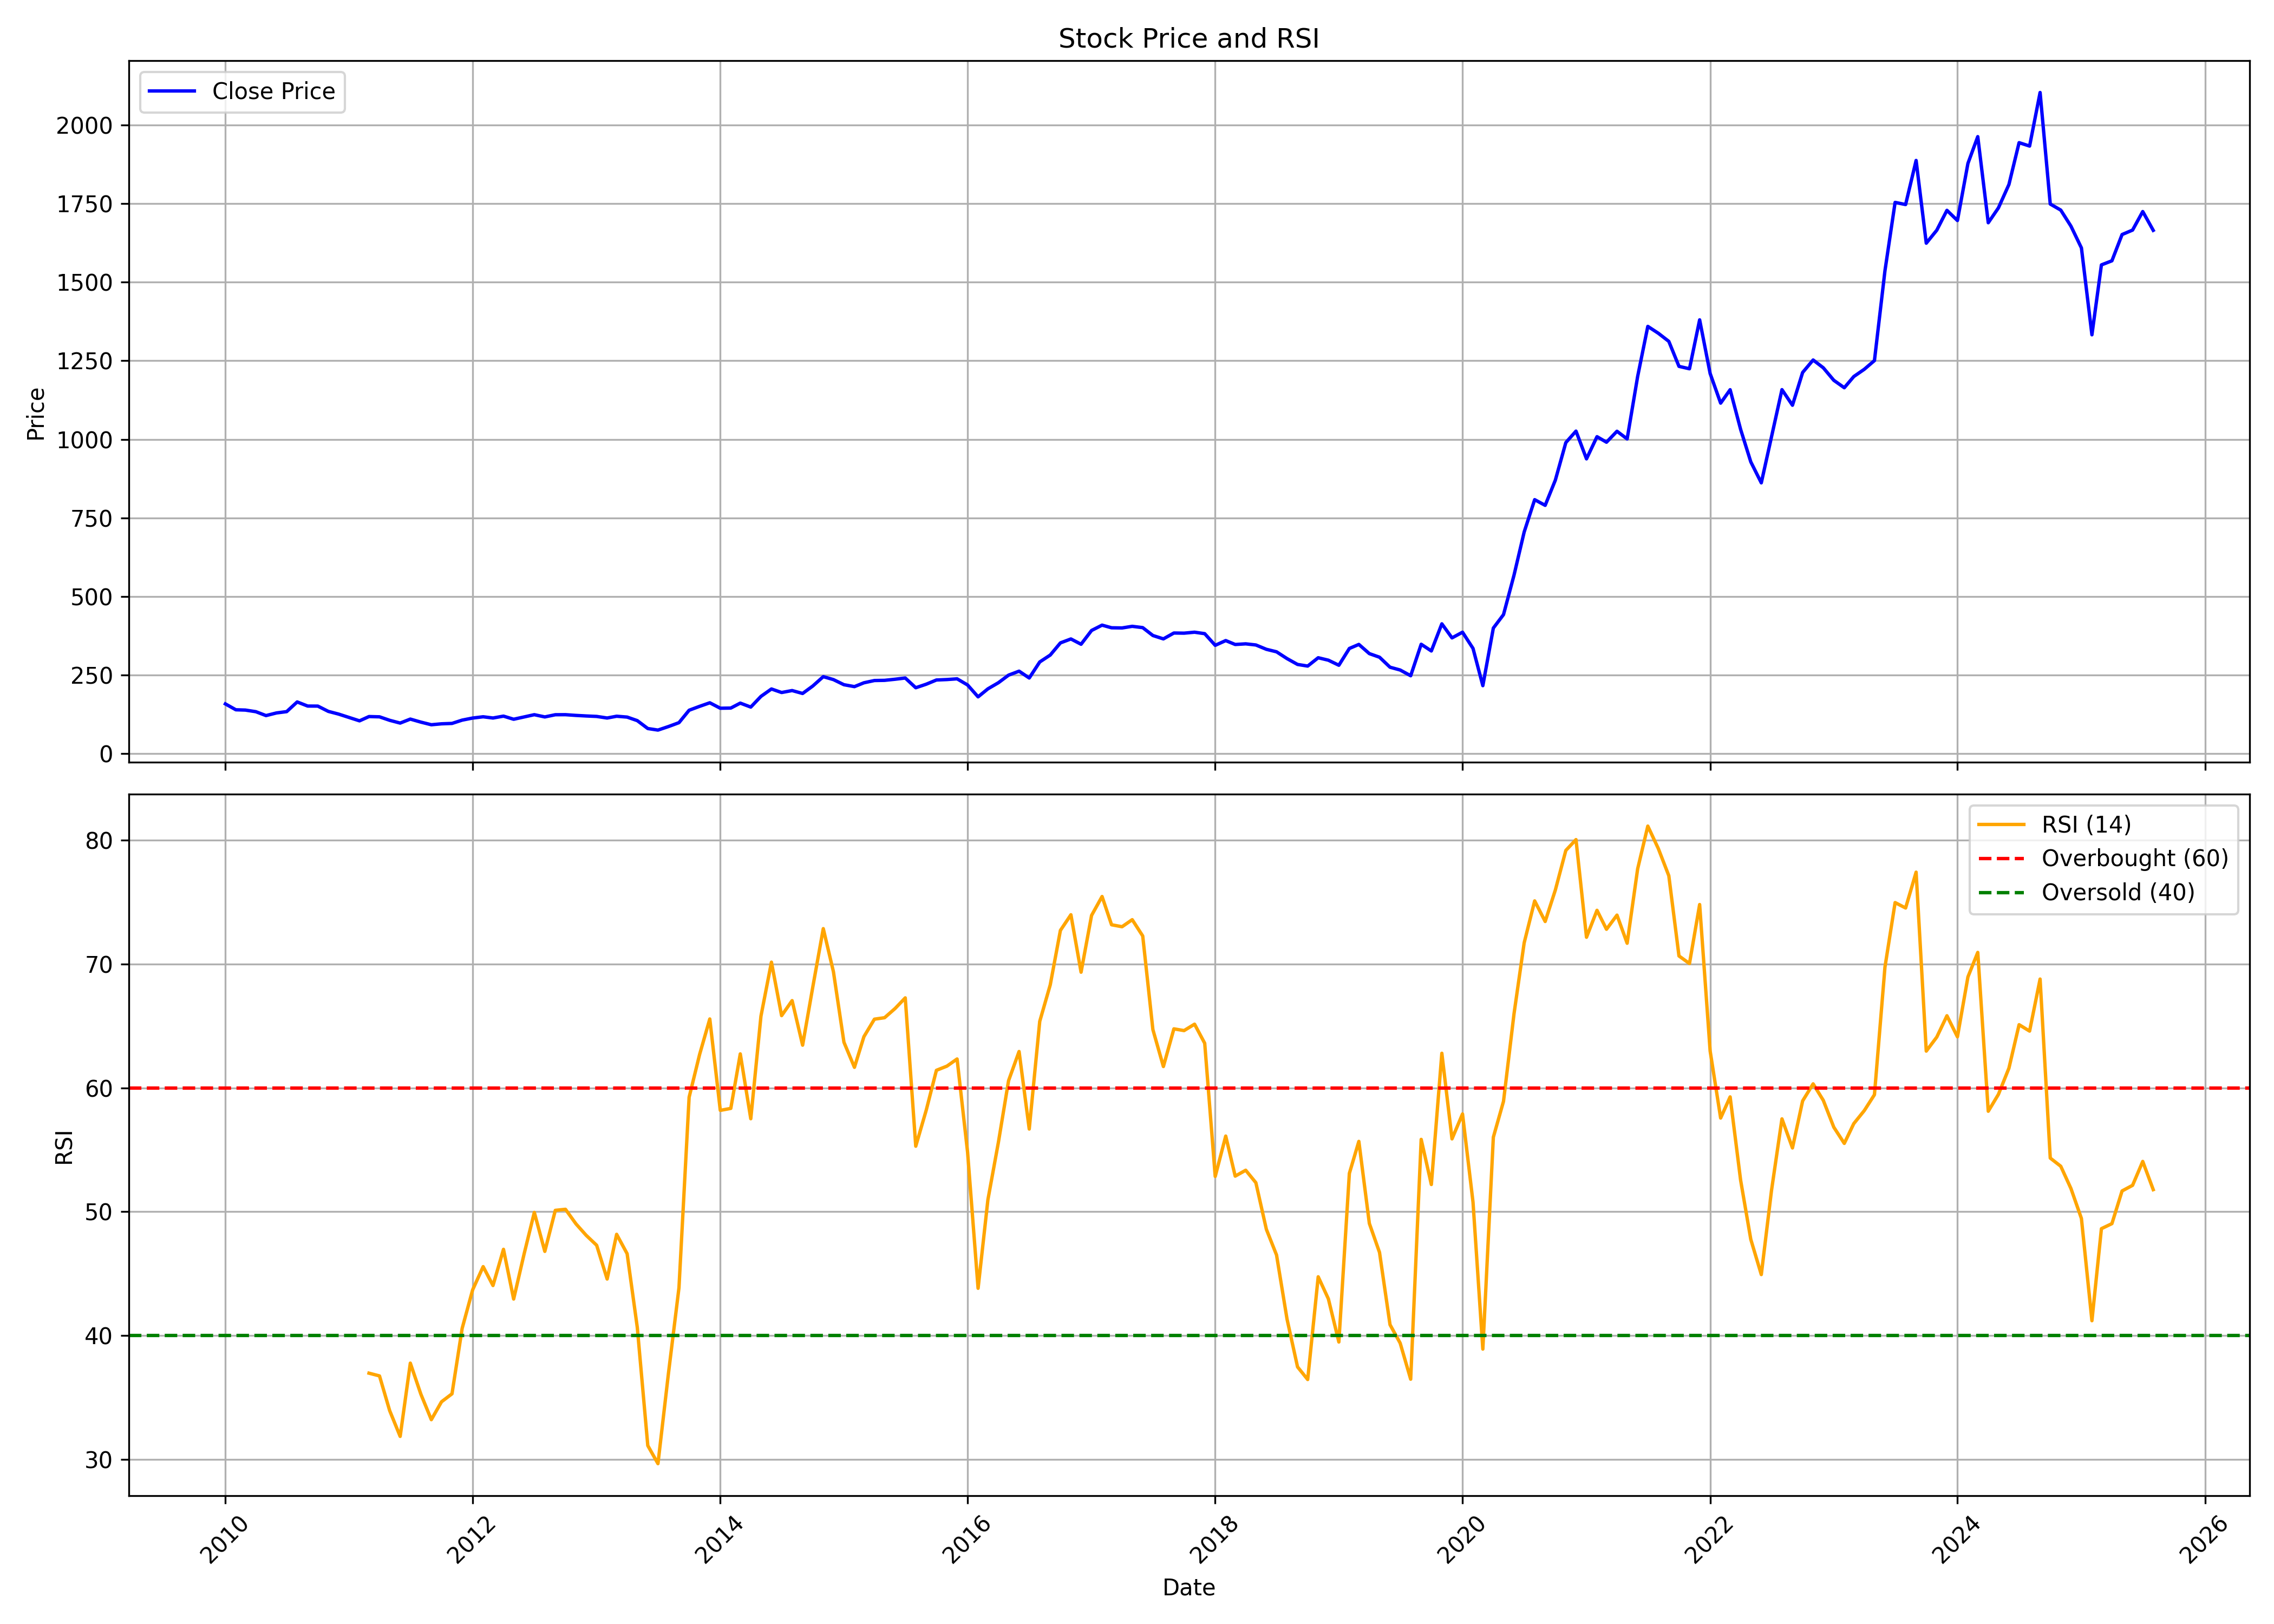

Data behind this chart, as committed beside it:
, date, symbol, open, high, low, close, volume, rsi
0, 2010-01-01, TATACOMM, 166.4, 186.8, 151.4, 158.4, 13392829, 
1, 2010-02-01, TATACOMM, 159, 164.6, 137.1, 139.8, 6546552, 
2, 2010-03-01, TATACOMM, 139.8, 149.1, 134.4, 138.8, 6661656, 
3, 2010-04-01, TATACOMM, 139.5, 145.1, 132.6, 133.7, 4364566, 
4, 2010-05-01, TATACOMM, 133, 135.9, 114.3, 121.3, 6400135, 
5, 2010-06-01, TATACOMM, 116.7, 131.4, 111.3, 129.7, 9041309, 
6, 2010-07-01, TATACOMM, 130, 145.5, 123, 133.9, 11097563, 
7, 2010-08-01, TATACOMM, 136.7, 172.1, 134.3, 164.7, 20343823, 
8, 2010-09-01, TATACOMM, 165.7, 175.3, 150.5, 151.6, 5934914, 
9, 2010-10-01, TATACOMM, 153.2, 169.4, 150.4, 151.4, 8606186, 
10, 2010-11-01, TATACOMM, 154.1, 160.1, 124.1, 134.6, 5881590, 
11, 2010-12-01, TATACOMM, 135.5, 138.8, 116.7, 126.1, 3843515, 
12, 2011-01-01, TATACOMM, 128.6, 132.9, 111.5, 115.2, 3643277, 
13, 2011-02-01, TATACOMM, 114.2, 119.1, 94.77, 104.6, 7366531, 
14, 2011-03-01, TATACOMM, 105.4, 125.6, 84.12, 118.2, 20026168, 36.96
15, 2011-04-01, TATACOMM, 117.7, 131.5, 116.7, 117.3, 6664978, 36.73
16, 2011-05-01, TATACOMM, 117.2, 119.7, 98.9, 106.3, 3886421, 33.93
17, 2011-06-01, TATACOMM, 106.8, 116.7, 90.05, 97.47, 9442377, 31.85
18, 2011-07-01, TATACOMM, 97.94, 115.9, 97.05, 110.1, 12297872, 37.77
19, 2011-08-01, TATACOMM, 112.2, 116.2, 91.54, 100.5, 8966255, 35.27
20, 2011-09-01, TATACOMM, 100.5, 105.7, 88.52, 92.15, 5571534, 33.2
21, 2011-10-01, TATACOMM, 93.02, 97.85, 88.5, 95.09, 5239770, 34.64
22, 2011-11-01, TATACOMM, 83.8, 101.7, 83.8, 96.34, 6464708, 35.29
23, 2011-12-01, TATACOMM, 97.52, 109.3, 93.2, 106.9, 6701580, 40.57
24, 2012-01-01, TATACOMM, 107.6, 120.2, 103.3, 113.5, 5914896, 43.69
25, 2012-02-01, TATACOMM, 111.2, 132.4, 110.7, 117.5, 18087908, 45.56
26, 2012-03-01, TATACOMM, 118.2, 123.3, 105.6, 113.6, 8292617, 44.03
27, 2012-04-01, TATACOMM, 113.1, 121.8, 108.2, 119.5, 6558473, 46.96
28, 2012-05-01, TATACOMM, 119.5, 122, 99.28, 109.6, 4985002, 42.94
29, 2012-06-01, TATACOMM, 109.6, 118.1, 101.1, 117, 7877215, 46.6
30, 2012-07-01, TATACOMM, 117.9, 133.7, 114.2, 124.1, 12802124, 49.94
31, 2012-08-01, TATACOMM, 125.6, 128.1, 114.7, 117, 3327847, 46.79
32, 2012-09-01, TATACOMM, 116.6, 130.8, 114.2, 124, 4408053, 50.11
33, 2012-10-01, TATACOMM, 123.4, 131, 122.2, 124.1, 3806131, 50.19
34, 2012-11-01, TATACOMM, 123.5, 137.6, 112.7, 121.8, 5165835, 49.01
35, 2012-12-01, TATACOMM, 121.3, 123.3, 112.1, 120.1, 8728659, 48.09
36, 2013-01-01, TATACOMM, 121.8, 131.4, 114.5, 118.6, 11723763, 47.29
37, 2013-02-01, TATACOMM, 117.7, 120, 111.1, 113.6, 4778282, 44.56
38, 2013-03-01, TATACOMM, 115.1, 122.2, 106, 119.2, 4356564, 48.17
39, 2013-04-01, TATACOMM, 118.2, 120.8, 112.4, 116.5, 5952160, 46.6
40, 2013-05-01, TATACOMM, 116.5, 124.1, 103.6, 105.2, 10508875, 40.64
41, 2013-06-01, TATACOMM, 105, 105.6, 75.41, 80.07, 15228634, 31.1
42, 2013-07-01, TATACOMM, 81.35, 92.97, 72.66, 75.18, 20038191, 29.65
43, 2013-08-01, TATACOMM, 77.91, 91.36, 71.88, 86.4, 27717566, 36.95
44, 2013-09-01, TATACOMM, 86.64, 104.2, 83.91, 98.75, 14973335, 43.85
45, 2013-10-01, TATACOMM, 102.7, 138.8, 102.2, 138.3, 28053165, 59.24
46, 2013-11-01, TATACOMM, 138.4, 153.9, 134.2, 150.7, 21265494, 62.7
47, 2013-12-01, TATACOMM, 150.5, 162.3, 138.6, 162, 27378941, 65.56
48, 2014-01-01, TATACOMM, 163.2, 167.2, 140.4, 144.7, 30652028, 58.18
49, 2014-02-01, TATACOMM, 144.1, 160.3, 135.5, 145.2, 31331986, 58.34
50, 2014-03-01, TATACOMM, 146.7, 162.2, 143.9, 161, 33010795, 62.74
51, 2014-04-01, TATACOMM, 159.8, 166.4, 146.8, 148.4, 27900996, 57.51
52, 2014-05-01, TATACOMM, 148.4, 189.2, 140.3, 182.3, 37944417, 65.78
53, 2014-06-01, TATACOMM, 181.9, 207, 179.8, 206, 26232465, 70.15
54, 2014-07-01, TATACOMM, 208.8, 216.2, 180, 194.7, 22286722, 65.83
55, 2014-08-01, TATACOMM, 197.3, 205.5, 179.7, 200.9, 20874648, 67.04
56, 2014-09-01, TATACOMM, 203.4, 213.6, 184.3, 191.6, 25545328, 63.45
57, 2014-10-01, TATACOMM, 192.1, 216.8, 188.4, 215.3, 14663884, 68.14
58, 2014-11-01, TATACOMM, 216.5, 247.2, 211.8, 245.1, 22929013, 72.86
59, 2014-12-01, TATACOMM, 242.6, 253.7, 210.6, 235.8, 14790427, 69.38
... 128 more rows
